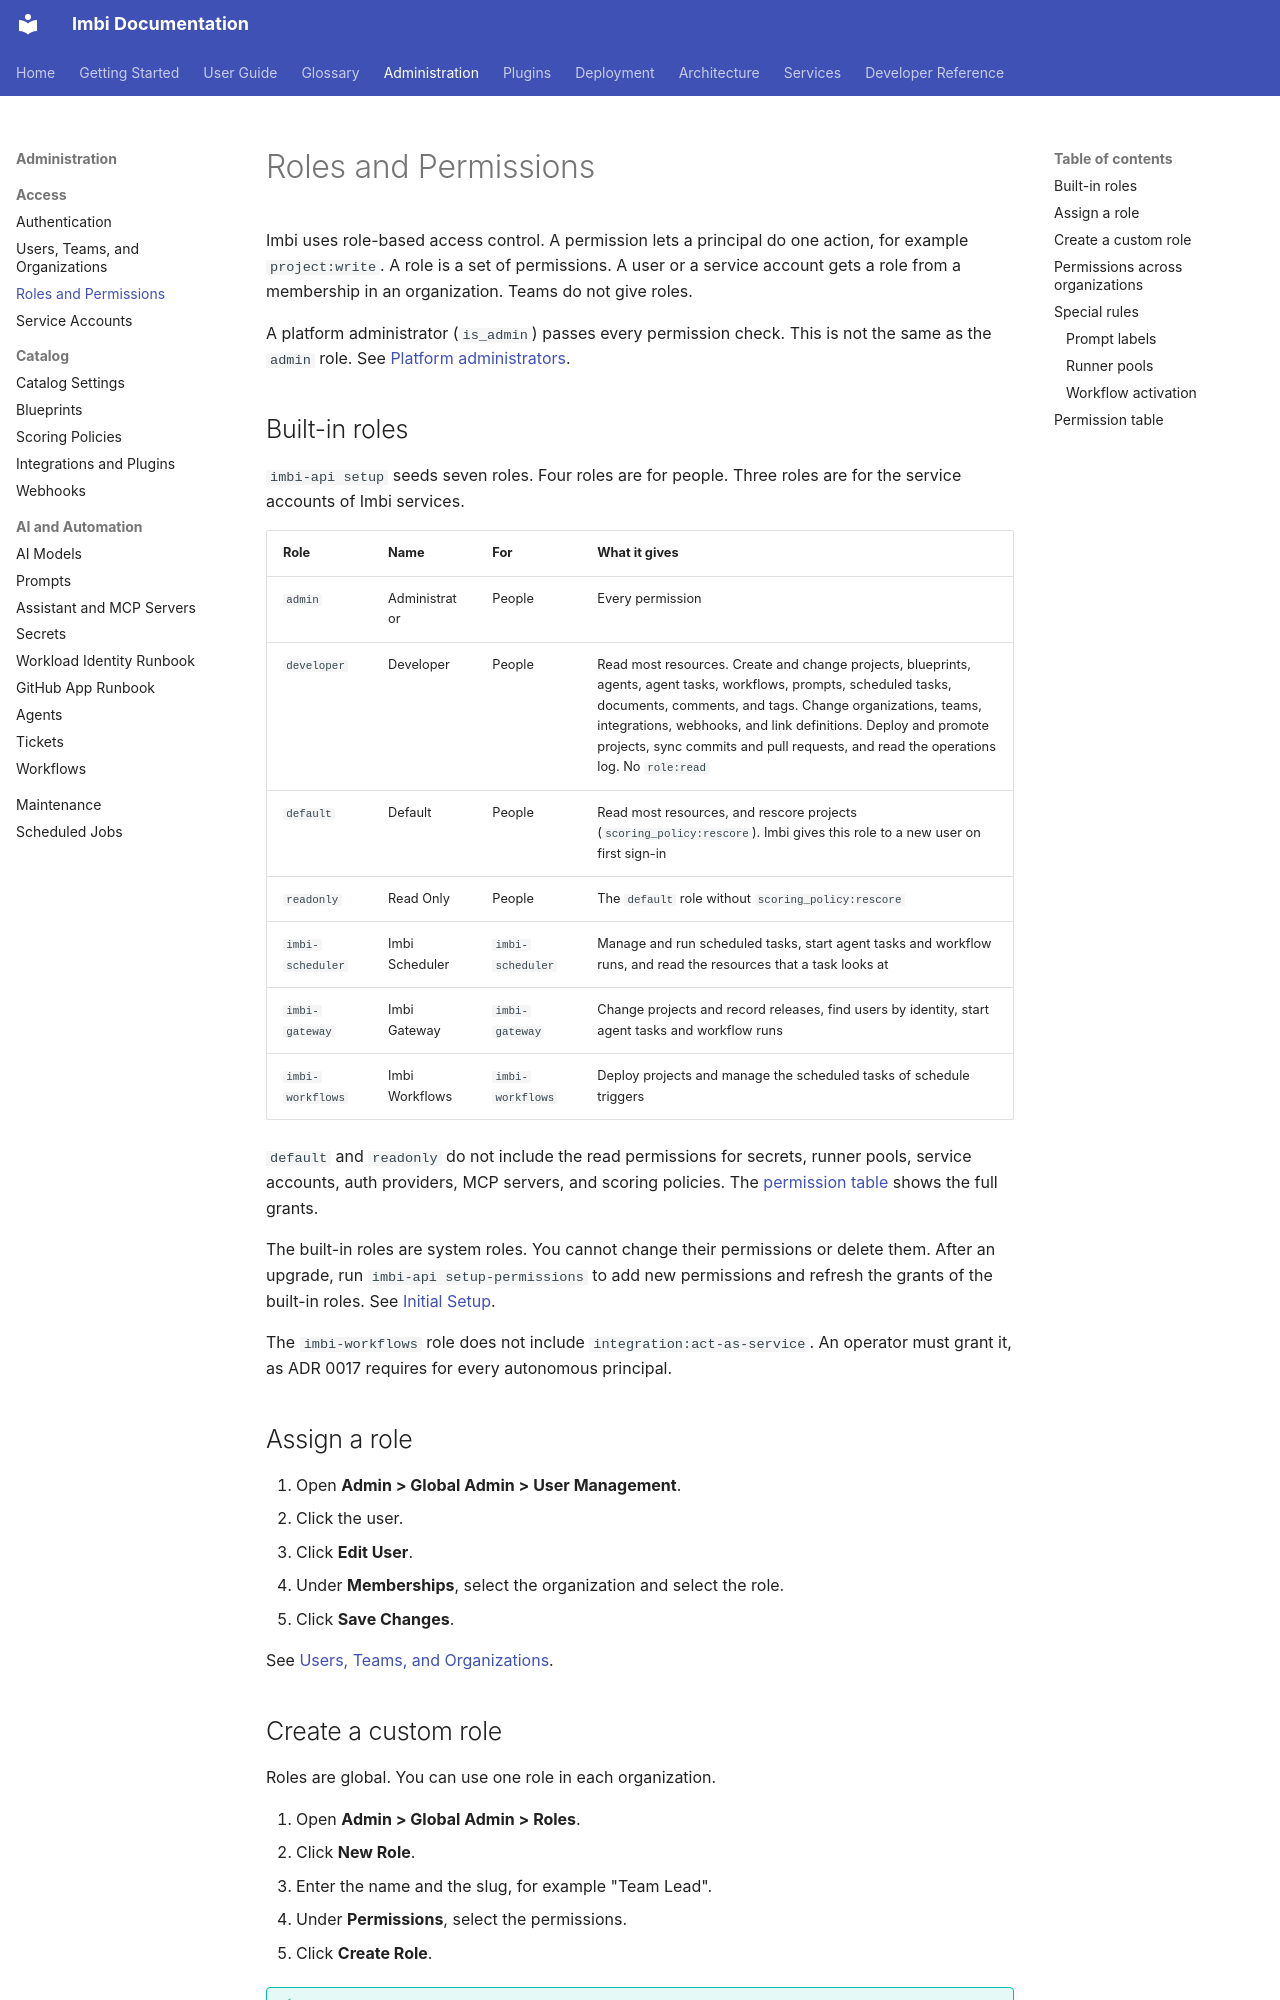

repository: AWeber-Imbi/imbi · page: admin/roles-and-permissions/index.html · generator: mkdocs

# Roles and Permissions

Imbi uses role-based access control. A permission lets a principal do one
action, for example `project:write`. A role is a set of permissions. A
user or a service account gets a role from a membership in an
organization. Teams do not give roles.

A platform administrator (`is_admin`) passes every permission check. This
is not the same as the `admin` role. See
[Platform administrators](users-teams-organizations.md#platform-administrators).

## Built-in roles

`imbi-api setup` seeds seven roles. Four roles are for people. Three roles
are for the service accounts of Imbi services.

| Role | Name | For | What it gives |
|---|---|---|---|
| `admin` | Administrator | People | Every permission |
| `developer` | Developer | People | Read most resources. Create and change projects, blueprints, agents, agent tasks, workflows, prompts, scheduled tasks, documents, comments, and tags. Change organizations, teams, integrations, webhooks, and link definitions. Deploy and promote projects, sync commits and pull requests, and read the operations log. No `role:read` |
| `default` | Default | People | Read most resources, and rescore projects (`scoring_policy:rescore`). Imbi gives this role to a new user on first sign-in |
| `readonly` | Read Only | People | The `default` role without `scoring_policy:rescore` |
| `imbi-scheduler` | Imbi Scheduler | `imbi-scheduler` | Manage and run scheduled tasks, start agent tasks and workflow runs, and read the resources that a task looks at |
| `imbi-gateway` | Imbi Gateway | `imbi-gateway` | Change projects and record releases, find users by identity, start agent tasks and workflow runs |
| `imbi-workflows` | Imbi Workflows | `imbi-workflows` | Deploy projects and manage the scheduled tasks of schedule triggers |

`default` and `readonly` do not include the read permissions for secrets,
runner pools, service accounts, auth providers, MCP servers, and scoring
policies. The [permission table](#permission-table) shows the full grants.

The built-in roles are system roles. You cannot change their permissions
or delete them. After an upgrade, run `imbi-api setup-permissions` to add
new permissions and refresh the grants of the built-in roles. See
[Initial Setup](../getting-started/setup.md#applying-upgrades).

The `imbi-workflows` role does not include `integration:act-as-service`.
An operator must grant it, as ADR 0017 requires for every autonomous
principal.

## Assign a role

1. Open **Admin > Global Admin > User Management**.
2. Click the user.
3. Click **Edit User**.
4. Under **Memberships**, select the organization and select the role.
5. Click **Save Changes**.

See [Users, Teams, and Organizations](users-teams-organizations.md).
